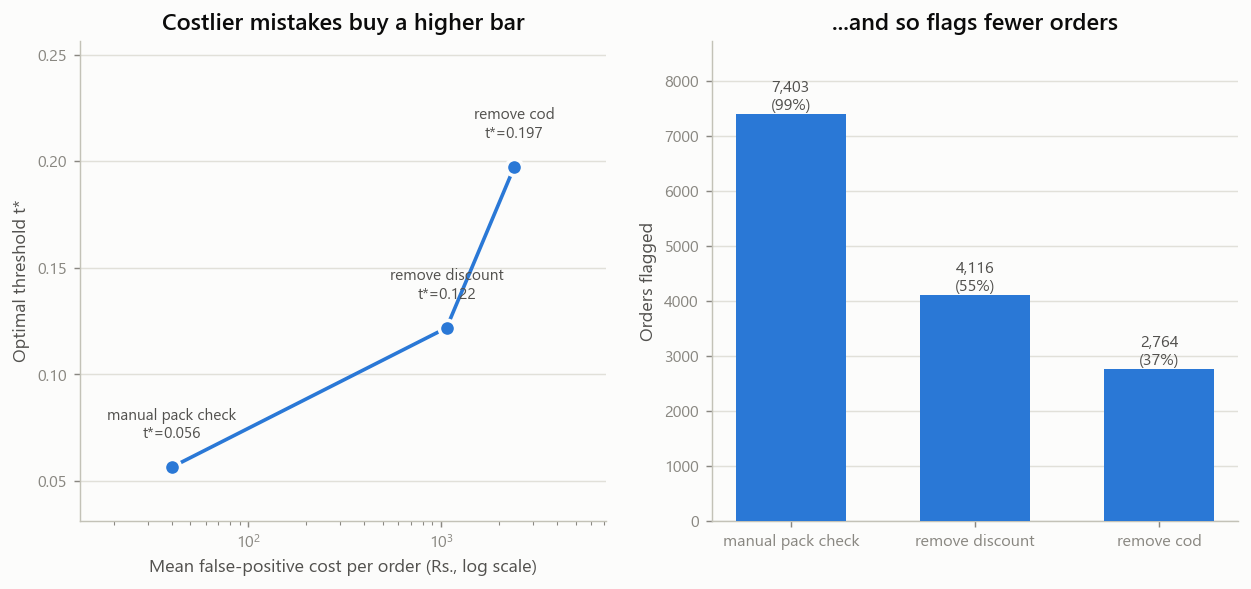

The table this chart was drawn from, first rows:
action, action_label, ops_cost_inr, conversion_loss_prob, effectiveness, fp_cost_mean_inr, t_star, orders_flagged, flag_rate, precision, recall, total_cost_inr, savings_inr, savings_pct
manual_pack_check, Manual pack check, 40.0, 0.0, 0.25, 40.0, 0.0565, 7403, 0.9856, 0.178, 0.9985, 21869620, 6894050, 0.2397
remove_discount, Withhold promo / deep discount, 5.0, 0.08, 0.45, 1066, 0.1219, 4116, 0.548, 0.2524, 0.7871, 21106569, 7657101, 0.2662
remove_cod, Require prepayment (block COD), 5.0, 0.18, 0.65, 2393, 0.1973, 2764, 0.368, 0.2959, 0.6197, 20268636, 8495035, 0.2953
